Labelled photos from "dataset", an image-classification folder in xsrajasso/arboles. The possible labels are: green, ground, leafless, red, yellow.

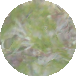
Label: green

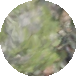
Label: green

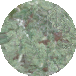
Label: green

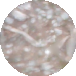
Label: ground

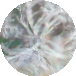
Label: leafless

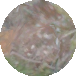
Label: ground
